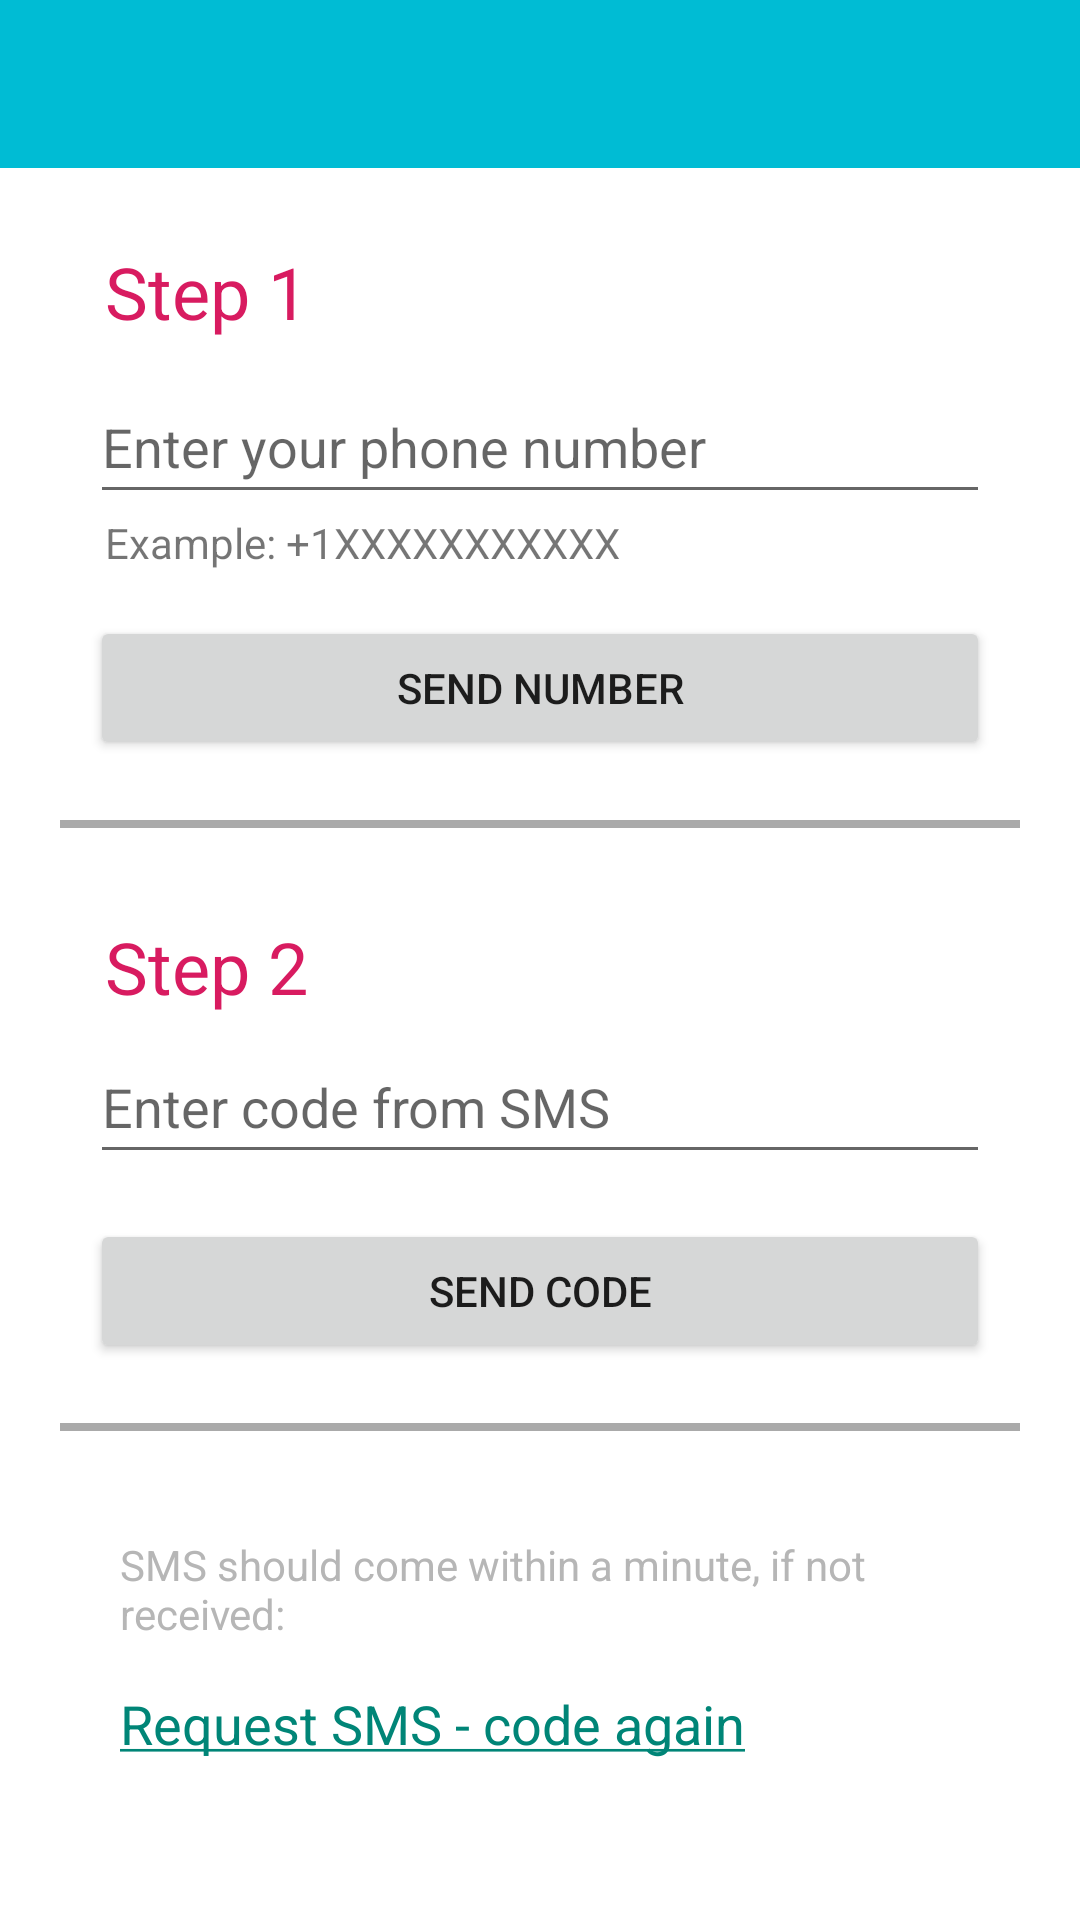

Here is an Android app screen rendered from its layout file. Give the layout XML and the strings, colors and styles it references.
<!-- AndroidManifest.xml: application theme AppTheme -->
<!-- res/layout/activity_restore_pass.xml -->
<?xml version="1.0" encoding="utf-8"?>
<androidx.constraintlayout.widget.ConstraintLayout xmlns:android="http://schemas.android.com/apk/res/android"
    xmlns:app="http://schemas.android.com/apk/res-auto"
    xmlns:tools="http://schemas.android.com/tools"
    android:layout_width="match_parent"
    android:layout_height="match_parent"
    tools:context=".group.RestorePassActivity">


    <LinearLayout
        android:layout_width="match_parent"
        android:layout_height="match_parent"
        android:orientation="vertical"
        android:gravity="top"
        tools:layout_editor_absoluteY="59dp"
        tools:layout_editor_absoluteX="50dp">


        <include
            layout="@layout/toolbar"
            android:layout_width="match_parent"
            android:layout_height="wrap_content" />


        <ScrollView
            android:layout_height="match_parent"
            android:layout_width="match_parent">

            <LinearLayout
                android:orientation="vertical"
                android:layout_height="wrap_content"
                android:layout_width="match_parent">


        <TextView
            android:id="@+id/step1"
            android:layout_width="300dp"
            android:layout_height="wrap_content"
            android:layout_gravity="center_horizontal"
            android:layout_marginTop="25dp"
            android:layout_marginStart="5dp"
            android:textSize="24sp"
            android:textColor="@color/colorAccent"
            android:text="@string/restore_pass_step1"/>


        <EditText android:id="@+id/login_sms_phone_num"
            android:layout_width="300dp"
            android:layout_height="48dp"
            android:layout_gravity="center_horizontal"
            android:cursorVisible="true"
            android:hint="@string/restore_pass_phone_num_hint"
            android:inputType="phone"
            android:imeOptions="actionDone"
            android:layout_marginTop="10dp"
            android:singleLine="true"
            android:importantForAutofill="no" />

        <TextView
            android:layout_width="300dp"
            android:layout_height="wrap_content"
            android:layout_gravity="center_horizontal"
            android:layout_marginStart="5dp"
            android:text="@string/example_phone_number" />


        <Button android:id="@+id/login_sms_phone_btn"
            android:layout_width="300dp"
            android:layout_height="wrap_content"
            android:layout_gravity="center_horizontal"
            android:layout_marginTop="15dp"
            android:text="@string/send_phone"
            android:onClick="sendPhoneOnclick" />


        <View
            android:layout_width="fill_parent"
            android:layout_height="2.8dp"
            android:id="@+id/separator2"
            android:layout_gravity="center_horizontal"
            android:visibility="visible"
            android:layout_margin="20dp"
            android:background="@android:color/darker_gray"/>


        <TextView
            android:id="@+id/step2"
            android:layout_width="300dp"
            android:layout_height="wrap_content"
            android:layout_gravity="center_horizontal"
            android:layout_marginTop="10sp"
            android:layout_marginStart="5sp"
            android:textSize="24sp"
            android:textColor="@color/colorAccent"
            android:text="@string/restore_pass_step2"/>


        <EditText android:id="@+id/login_sms_code"
            android:layout_width="300dp"
            android:layout_height="48dp"
            android:layout_gravity="center_horizontal"
            android:cursorVisible="true"
            android:inputType="number"
            android:hint="@string/restore_pass_sms_code_hint"
            android:imeOptions="actionDone"
            android:layout_marginTop="5dp"
            android:singleLine="true"
            android:importantForAutofill="no" />

        <Button android:id="@+id/login_sms_code_btn"
            android:layout_width="300dp"
            android:layout_height="wrap_content"
            android:layout_gravity="center_horizontal"
            android:layout_marginTop="15dp"
            android:text="@string/send_code"
            android:onClick="sendSmsCodeOnclick" />

        <View
            android:layout_width="fill_parent"
            android:layout_height="2.8dp"
            android:id="@+id/separator"
            android:layout_gravity="center_horizontal"
            android:visibility="visible"
            android:layout_margin="20dp"
            android:background="@android:color/darker_gray"/>


        <TextView
            android:id="@+id/wait_one_minutes"
            android:layout_width="300dp"
            android:layout_height="wrap_content"
            android:layout_gravity="center_horizontal"
            android:layout_marginTop="15dp"
            android:layout_marginStart="10dp"
            android:textSize="14sp"
            android:textColor="@color/colorGrey"
            android:text="@string/sms_should_minute"/>


        <TextView
            android:id="@+id/link_return_step1"
            android:layout_width="300dp"
            android:layout_height="wrap_content"
            android:layout_gravity="center_horizontal"
            android:layout_marginTop="15dp"
            android:layout_marginStart="10dp"
            android:textSize="18sp"
            android:textColor="@color/colorPrimary"
            android:text="@string/get_code_again"/>

    </LinearLayout>


</ScrollView>






    </LinearLayout>






</androidx.constraintlayout.widget.ConstraintLayout>
<!-- res/layout/toolbar.xml (included above) -->
<?xml version="1.0" encoding="utf-8"?>
<RelativeLayout xmlns:android="http://schemas.android.com/apk/res/android"
    android:layout_height="match_parent"
    android:layout_width="match_parent"
    xmlns:app="http://schemas.android.com/apk/res-auto">


    <androidx.appcompat.widget.Toolbar
        android:id="@+id/toolbar_main"
        style="@style/Toolbar"
        android:contentDescription="@string/cont_desc_toolbar"
        app:navigationContentDescription="@string/cont_desc_btn_back"
        />


</RelativeLayout>


<!-- resources referenced by this layout -->
<resources>
  <color name="colorAccent">#D81B60</color>
  <color name="colorGrey">#B6B6B6</color>
  <color name="colorPrimary">#008577</color>
  <string name="cont_desc_btn_back">Come back</string>
  <string name="cont_desc_toolbar">Make completed</string>
  <string name="example_phone_number">Example: +1XXXXXXXXXXX</string>
  <string name="get_code_again"><u>Request SMS - code again</u></string>
  <string name="restore_pass_phone_num_hint">Enter your phone number</string>
  <string name="restore_pass_sms_code_hint">Enter code from SMS</string>
  <string name="restore_pass_step1">Step 1</string>
  <string name="restore_pass_step2">Step 2</string>
  <string name="send_code">Send code</string>
  <string name="send_phone">Send number</string>
  <string name="sms_should_minute">SMS should come within a minute, if not received:</string>
  <style name="Toolbar">
          <item name="android:layout_width">match_parent</item>
          <item name="android:layout_height">?attr/actionBarSize</item>
          <item name="android:theme">@style/ThemeOverlay.AppCompat.ActionBar</item>
          <item name="android:background">@color/colorToolbar</item>
      </style>
  <style name="AppTheme" parent="Theme.MaterialComponents.Light.NoActionBar">
          
          <item name="colorPrimary">@color/colorAccent</item>
          <item name="colorPrimaryDark">@color/colorPrimaryDark</item>
          <item name="colorAccent">@color/colorAccent</item>
          <item name="android:dialogTheme">@style/MyDialogTheme</item>
          <item name="android:datePickerStyle">@style/DatePickerTheme</item>
  
      </style>
  <color name="colorToolbar">#00BCD4</color>
  <color name="colorPrimaryDark">#212121</color>
  <style name="MyDialogTheme" parent="Theme.AppCompat.Light.Dialog.Alert">
          <item name="android:datePickerStyle">@style/DatePickerTheme</item>
      </style>
  <style name="DatePickerTheme" parent="Theme.AppCompat.Light.Dialog.Alert">
          <item name="android:calendarViewShown">false</item>
      </style>
</resources>
